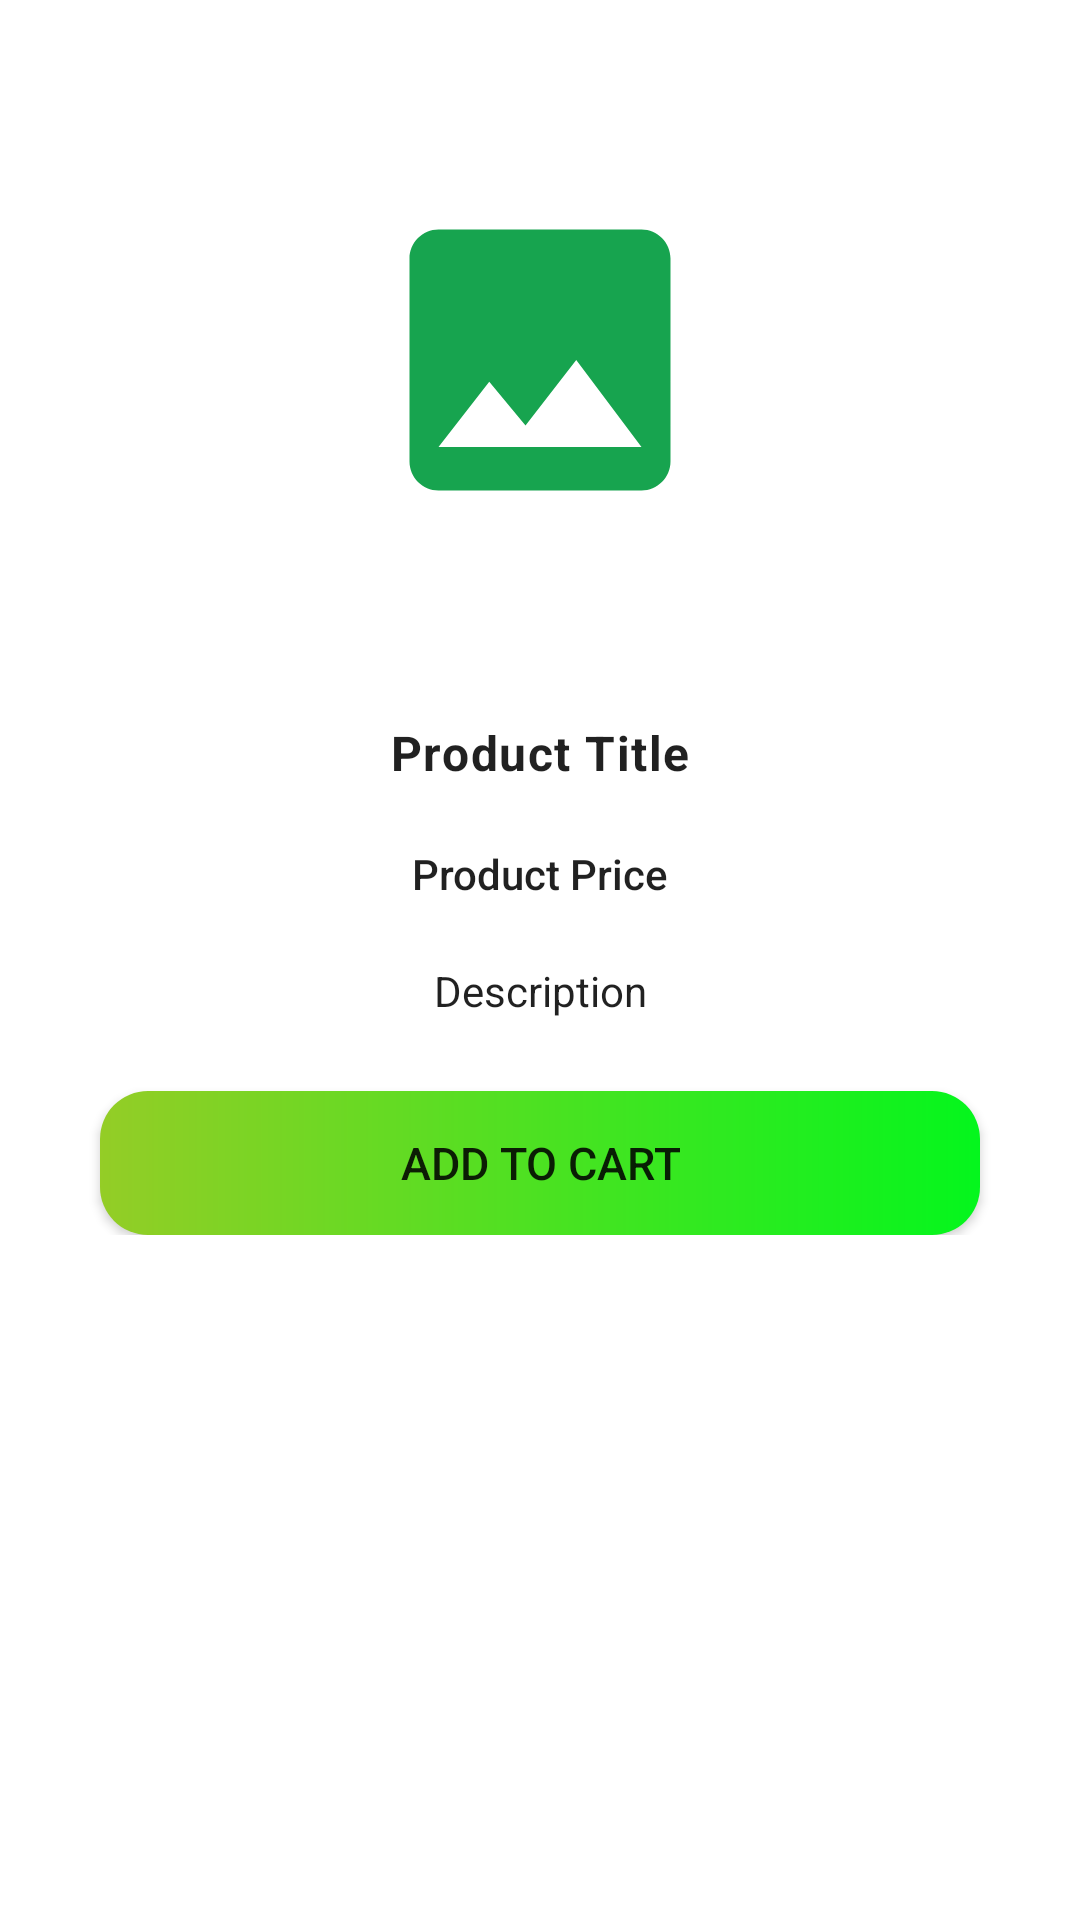

Reconstruct the res/layout file that produces this screen, plus the resources it refers to.
<!-- AndroidManifest.xml: application theme Theme.DemoShop -->
<!-- res/layout/fragment_product_detail.xml -->
<?xml version="1.0" encoding="utf-8"?>
<ScrollView xmlns:android="http://schemas.android.com/apk/res/android"
    xmlns:app="http://schemas.android.com/apk/res-auto"
    xmlns:tools="http://schemas.android.com/tools"
    android:layout_width="match_parent"
    android:layout_height="match_parent"
    tools:context=".ui.shopping.product_detail.ProductDetailFragment">

    <androidx.constraintlayout.widget.ConstraintLayout
        android:layout_width="match_parent"
        android:layout_height="wrap_content">

        <ImageView
            android:id="@+id/img_product"
            android:layout_width="match_parent"
            android:layout_height="@dimen/shape_height"
            android:layout_marginHorizontal="20dp"
            android:layout_marginTop="20dp"
            app:layout_constraintEnd_toEndOf="parent"
            app:layout_constraintStart_toStartOf="parent"
            app:layout_constraintTop_toTopOf="parent"
            app:srcCompat="@drawable/image_placeholder_foreground" />

        <TextView
            android:id="@+id/product_name"
            style="@style/TextAppearance.MaterialComponents.Body1"
            android:textStyle="bold"
            android:layout_width="wrap_content"
            android:layout_height="wrap_content"
            android:layout_gravity="center"
            android:layout_marginTop="20dp"
            android:text="@string/product_name"
            app:layout_constraintEnd_toEndOf="parent"
            app:layout_constraintStart_toStartOf="parent"
            app:layout_constraintTop_toBottomOf="@+id/img_product" />
        <TextView
            android:id="@+id/product_price"
            android:layout_width="wrap_content"
            android:layout_height="wrap_content"
            android:text="@string/product_price"
            android:layout_gravity="center"
            android:layout_marginTop="20dp"
            android:textAppearance="@style/TextAppearance.AppCompat.Body2"
            app:layout_constraintEnd_toEndOf="parent"
            app:layout_constraintStart_toStartOf="parent"
            app:layout_constraintTop_toBottomOf="@+id/product_name" />
        <TextView
            android:id="@+id/product_description"
            android:layout_width="wrap_content"
            android:layout_height="wrap_content"
            android:text="@string/description"
            android:layout_gravity="center"
            android:layout_marginTop="20dp"
            android:layout_marginHorizontal="8dp"
            android:textAppearance="@style/TextAppearance.AppCompat.Body1"
            app:layout_constraintEnd_toEndOf="parent"
            app:layout_constraintStart_toStartOf="parent"
            app:layout_constraintTop_toBottomOf="@+id/product_price" />

        <Button
            android:id="@+id/add_to_cart_btn"
            android:layout_width="wrap_content"
            android:layout_height="wrap_content"
            android:layout_gravity="center"
            android:paddingVertical="10dp"
            android:paddingHorizontal="100dp"
            android:layout_marginTop="24dp"
            android:background="@drawable/btn_background"
            android:textSize="15dp"
            android:text="@string/addtocart"
            android:foreground="?attr/selectableItemBackground"
            app:layout_constraintEnd_toEndOf="parent"
            app:layout_constraintStart_toStartOf="parent"
            app:layout_constraintTop_toBottomOf="@+id/product_description"/>

    </androidx.constraintlayout.widget.ConstraintLayout>
</ScrollView>
<!-- resources referenced by this layout -->
<resources>
  <dimen name="shape_height">200dp</dimen>
  <!-- drawable btn_background (drawable) -->
  <?xml version="1.0" encoding="utf-8"?>
  <shape xmlns:android="http://schemas.android.com/apk/res/android"
      android:shape="rectangle">
  
      <gradient
          android:angle="360"
          android:startColor="@color/btn_start_color"
          android:endColor="@color/btn_end_color"
          android:type="linear"/>
      <corners android:radius="16dp"/>
  
  </shape>
  <!-- drawable image_placeholder_foreground (drawable) -->
  <vector xmlns:android="http://schemas.android.com/apk/res/android"
      android:width="108dp"
      android:height="108dp"
      android:viewportWidth="108"
      android:viewportHeight="108"
      android:tint="#17A44F">
    <group android:scaleX="2.61"
        android:scaleY="2.61"
        android:translateX="22.68"
        android:translateY="22.68">
      <path
          android:fillColor="@android:color/white"
          android:pathData="M21,19V5c0,-1.1 -0.9,-2 -2,-2H5c-1.1,0 -2,0.9 -2,2v14c0,1.1 0.9,2 2,2h14c1.1,0 2,-0.9 2,-2zM8.5,13.5l2.5,3.01L14.5,12l4.5,6H5l3.5,-4.5z"/>
    </group>
  </vector>
  <string name="addtocart">Add to Cart</string>
  <string name="description">Description</string>
  <string name="product_name">Product Title</string>
  <string name="product_price">Product Price</string>
  <style name="Theme.DemoShop" parent="Theme.MaterialComponents.DayNight.DarkActionBar">
          
          <item name="colorPrimary">@color/btn_end_color</item>
          <item name="colorPrimaryVariant">@color/btn_start_color</item>
          <item name="colorOnPrimary">@color/white</item>
          
          <item name="colorSecondary">@color/teal_200</item>
          <item name="colorSecondaryVariant">#43A047</item>
          <item name="colorOnSecondary">@color/black</item>
          
          <item name="android:statusBarColor" tools:targetApi="l">@color/btn_end_color</item>
  
          
  
      </style>
  <color name="btn_start_color">#94CD26</color>
  <color name="btn_end_color">#04F61D</color>
  <color name="white">#FFFFFFFF</color>
  <color name="teal_200">#FF03DAC5</color>
  <color name="black">#FF000000</color>
</resources>
